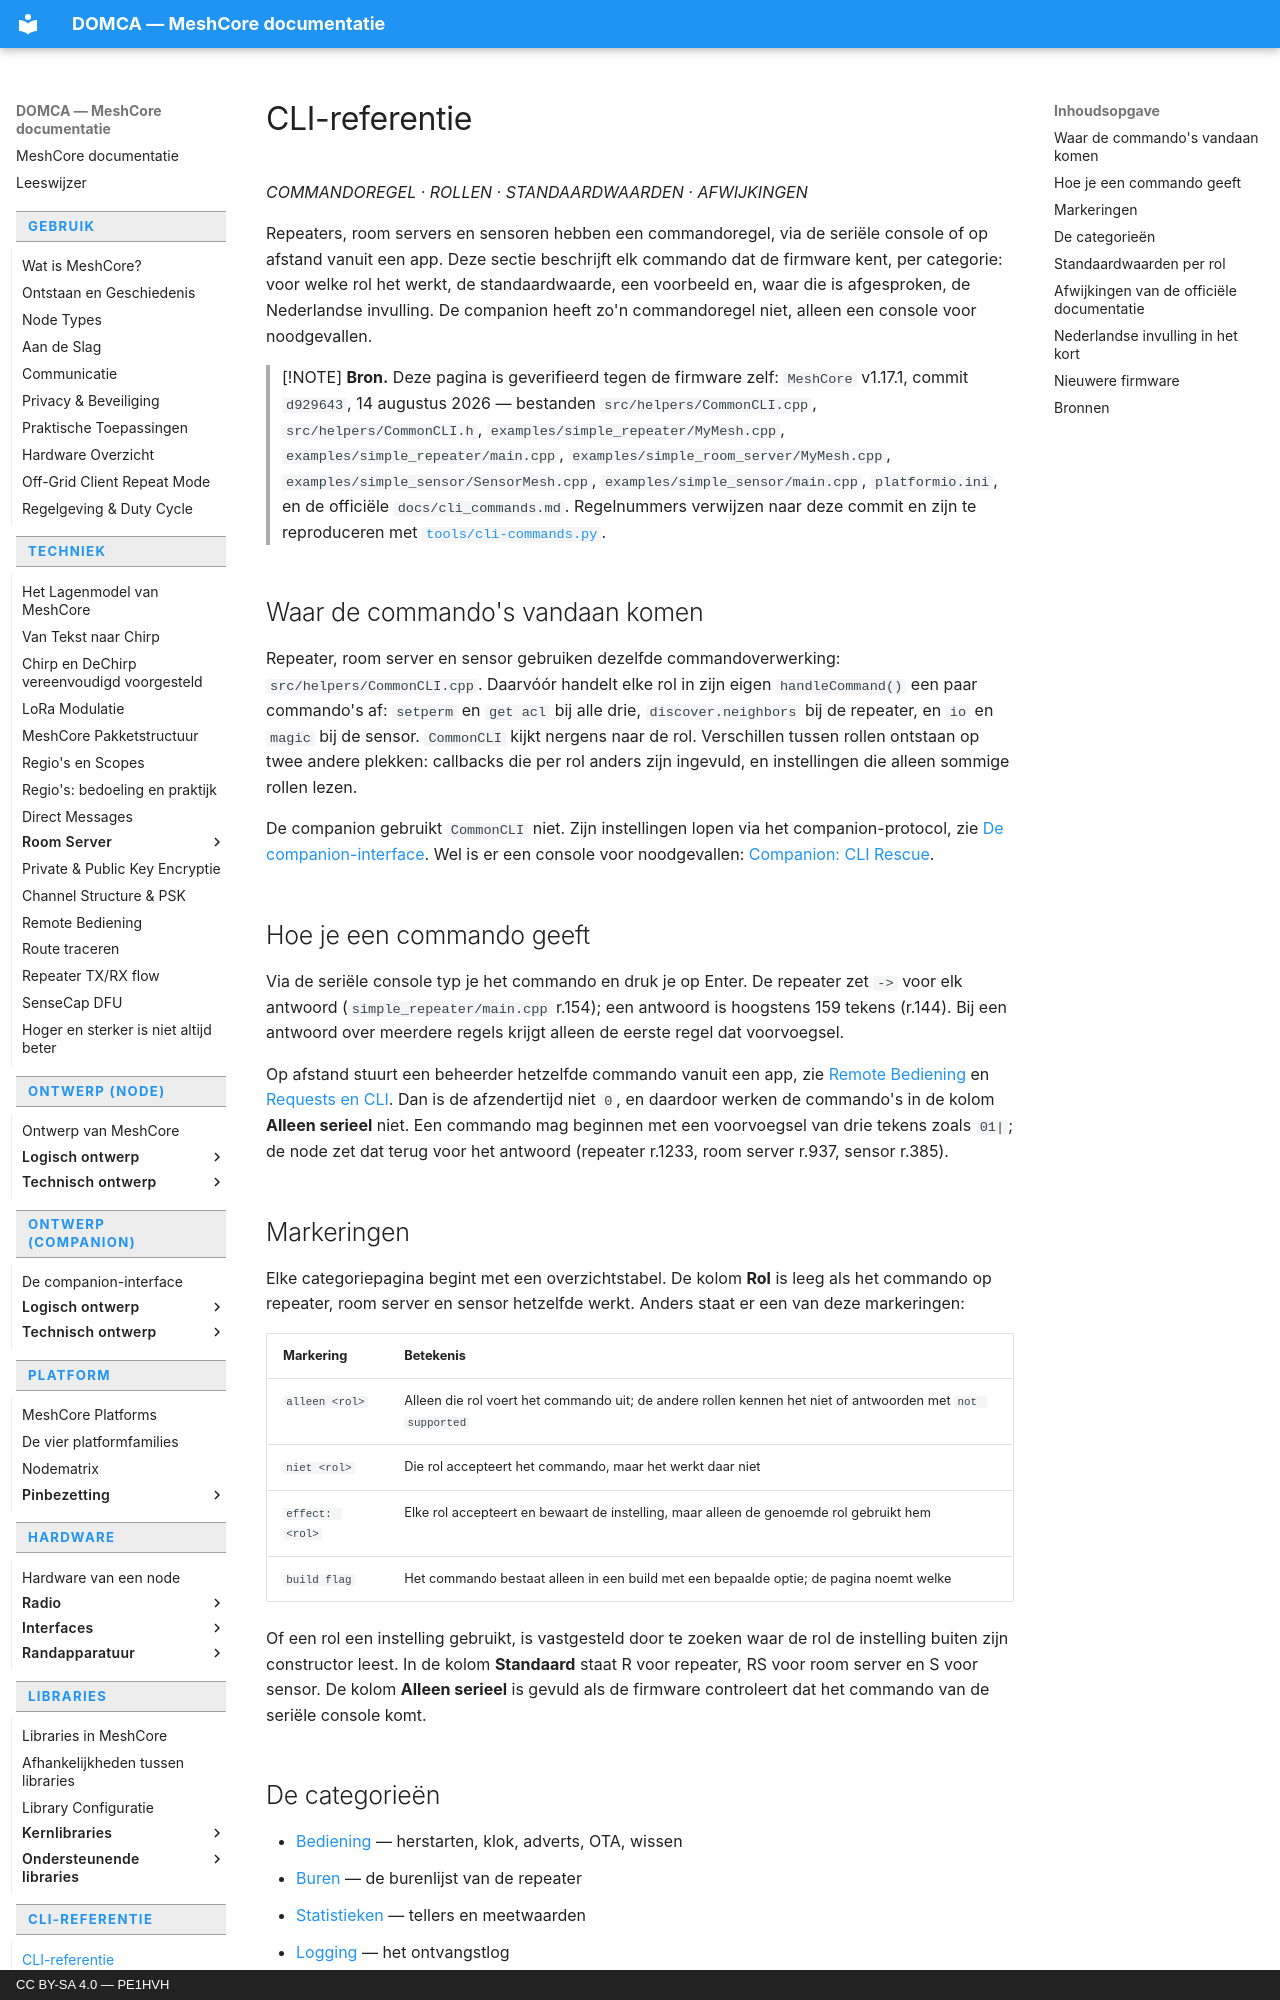

repository: pe1hvh/meshcore-docs · page: nl/cli/introduction/index.html · generator: mkdocs · copyright: CC BY-SA 4.0 — PE1HVH

# CLI-referentie

*COMMANDOREGEL · ROLLEN · STANDAARDWAARDEN · AFWIJKINGEN*

Repeaters, room servers en sensoren hebben een commandoregel, via de seriële
console of op afstand vanuit een app. Deze sectie beschrijft elk commando dat de
firmware kent, per categorie: voor welke rol het werkt, de standaardwaarde, een
voorbeeld en, waar die is afgesproken, de Nederlandse invulling. De companion
heeft zo'n commandoregel niet, alleen een console voor noodgevallen.

> [!NOTE]
> **Bron.** Deze pagina is geverifieerd tegen de firmware zelf: `MeshCore`
> v1.17.1, commit `d929643`, 14 augustus 2026 — bestanden
> `src/helpers/CommonCLI.cpp`, `src/helpers/CommonCLI.h`,
> `examples/simple_repeater/MyMesh.cpp`, `examples/simple_repeater/main.cpp`,
> `examples/simple_room_server/MyMesh.cpp`,
> `examples/simple_sensor/SensorMesh.cpp`, `examples/simple_sensor/main.cpp`,
> `platformio.ini`, en de officiële `docs/cli_commands.md`. Regelnummers
> verwijzen naar deze commit en zijn te reproduceren met
> [`tools/cli-commands.py`](https://github.com/pe1hvh/meshcore-docs/blob/main/tools/cli-commands.py).

## Waar de commando's vandaan komen

Repeater, room server en sensor gebruiken dezelfde commandoverwerking:
`src/helpers/CommonCLI.cpp`. Daarvóór handelt elke rol in zijn eigen
`handleCommand()` een paar commando's af: `setperm` en `get acl` bij alle drie,
`discover.neighbors` bij de repeater, en `io` en `magic` bij de sensor.
`CommonCLI` kijkt nergens naar de rol. Verschillen tussen rollen ontstaan op
twee andere plekken: callbacks die per rol anders zijn ingevuld, en instellingen
die alleen sommige rollen lezen.

De companion gebruikt `CommonCLI` niet. Zijn instellingen lopen via het
companion-protocol, zie [De companion-interface](../companion/introduction.md).
Wel is er een console voor noodgevallen:
[Companion: CLI Rescue](companion-rescue.md).

## Hoe je een commando geeft

Via de seriële console typ je het commando en druk je op Enter. De repeater zet
`  -> ` voor elk antwoord (`simple_repeater/main.cpp` r.154); een antwoord is
hoogstens 159 tekens (r.144). Bij een antwoord over meerdere regels krijgt
alleen de eerste regel dat voorvoegsel.

Op afstand stuurt een beheerder hetzelfde commando vanuit een app, zie
[Remote Bediening](../technical/remote-control.md) en
[Requests en CLI](../technical/roomserver/requests-and-cli.md). Dan is de
afzendertijd niet `0`, en daardoor werken de commando's in de kolom **Alleen
serieel** niet. Een commando mag beginnen met een voorvoegsel van drie tekens
zoals `01|`; de node zet dat terug voor het antwoord (repeater r.1233, room
server r.937, sensor r.385).
